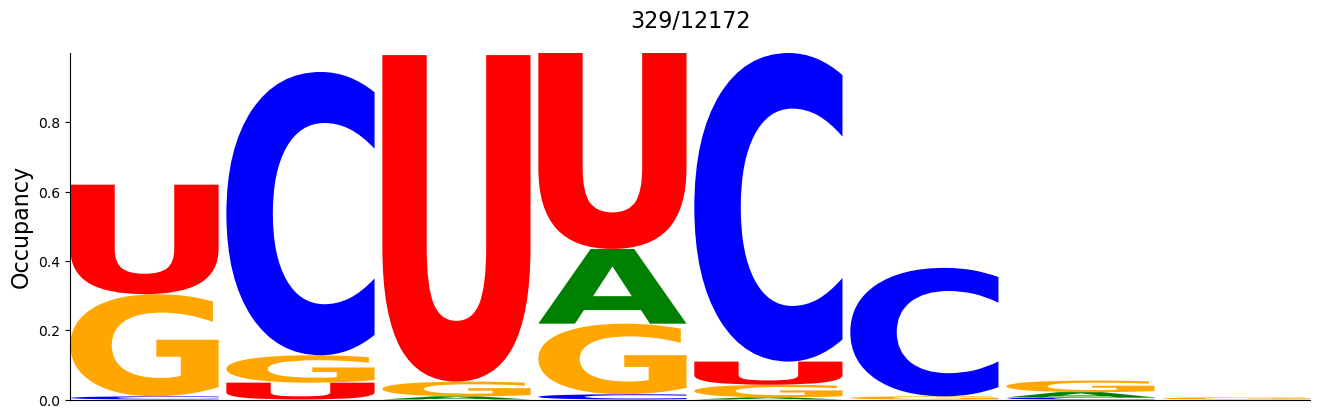

The data file committed next to this chart (first rows):
#support=329
A	C	G	U
0.0	0.009119	0.2948	0.3161
0.0	0.8176	0.07903	0.04863
0.009119	0.0	0.04255	0.9422
0.2158	0.0152	0.2036	0.5653
0.006079	0.8906	0.03647	0.06687
0.0	0.3708	0.009119	0.0
0.0152	0.006079	0.03343	0.0
0.0	0.0	0.006079	0.0
